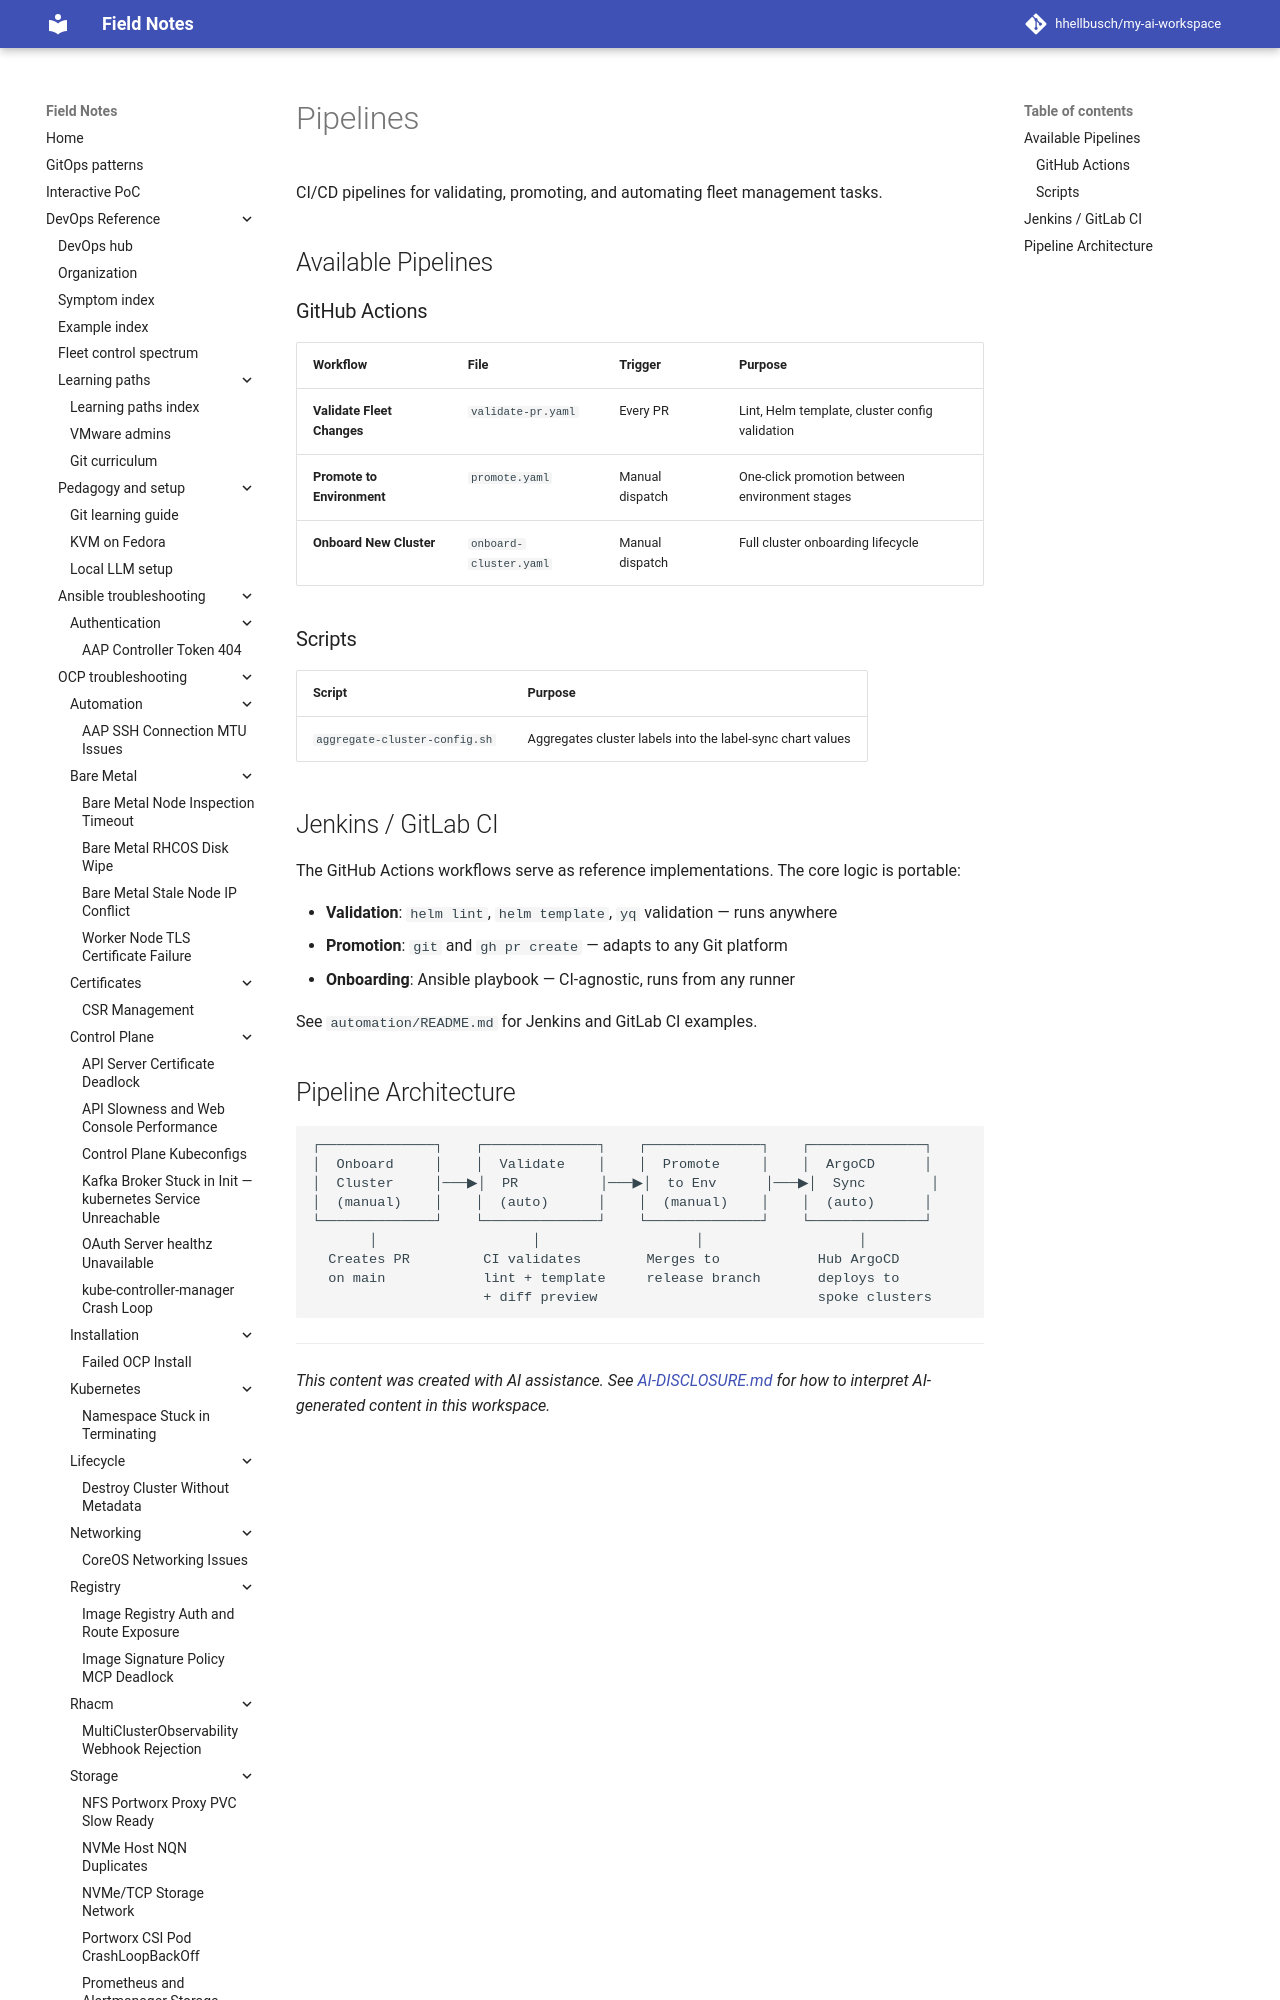

repository: hhellbusch/my-ai-workspace · page: devops/argo/examples/framework/pipelines/index.html · generator: mkdocs

# Pipelines

CI/CD pipelines for validating, promoting, and automating fleet management tasks.

## Available Pipelines

### GitHub Actions

| Workflow                  | File                           | Trigger         | Purpose                                       |
|---------------------------|--------------------------------|-----------------|-----------------------------------------------|
| **Validate Fleet Changes**| `validate-pr.yaml`             | Every PR        | Lint, Helm template, cluster config validation |
| **Promote to Environment**| `promote.yaml`                 | Manual dispatch | One-click promotion between environment stages |
| **Onboard New Cluster**   | `onboa
